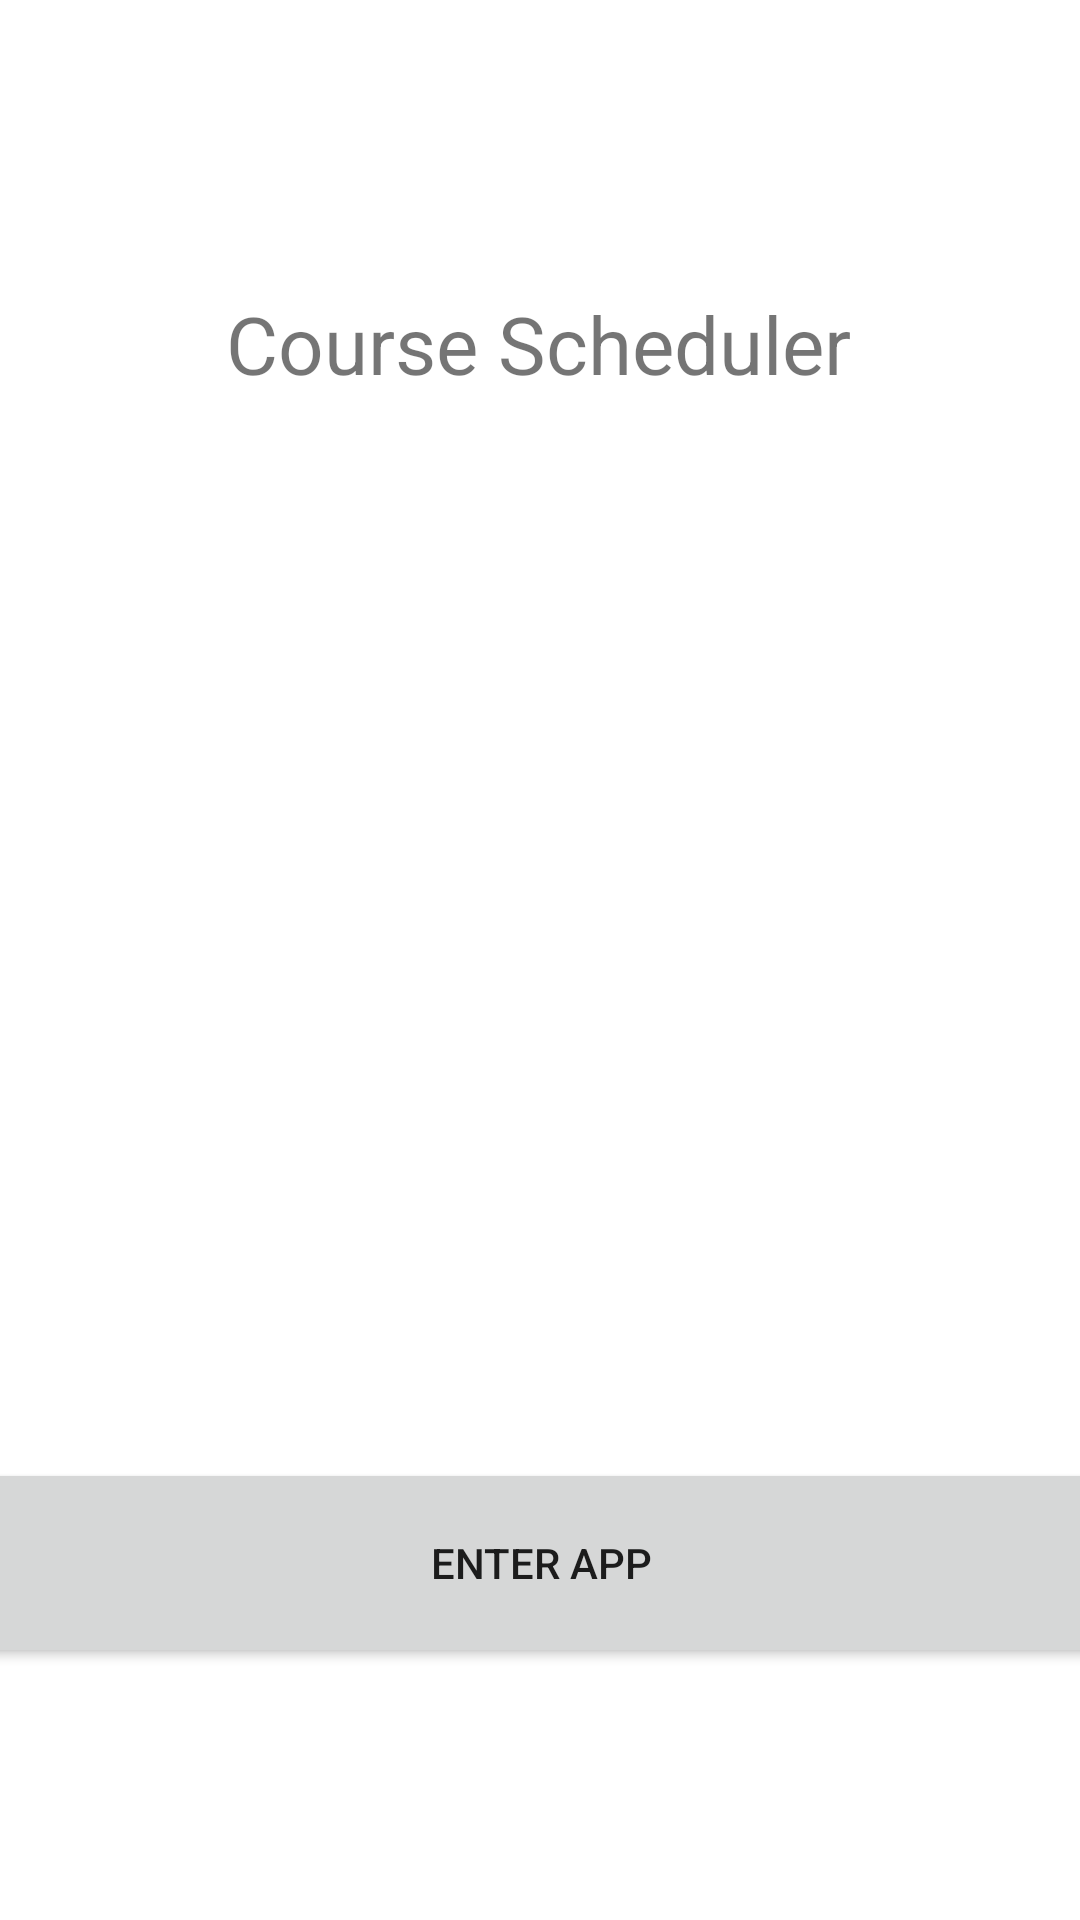

The Android layout XML behind this screen, and the referenced resources:
<!-- AndroidManifest.xml: application theme Theme.MobileAppDev -->
<!-- res/layout/activity_main.xml -->
<?xml version="1.0" encoding="utf-8"?>
<androidx.constraintlayout.widget.ConstraintLayout xmlns:android="http://schemas.android.com/apk/res/android"
    xmlns:app="http://schemas.android.com/apk/res-auto"
    xmlns:tools="http://schemas.android.com/tools"
    android:layout_width="match_parent"
    android:layout_height="match_parent"
    tools:context=".UI.MainActivity">

    <TextView
        android:layout_width="wrap_content"
        android:layout_height="wrap_content"
        android:text="Course Scheduler"
        android:textSize="80px"
        app:layout_constraintBottom_toBottomOf="parent"
        app:layout_constraintHorizontal_bias="0.497"
        app:layout_constraintLeft_toLeftOf="parent"
        app:layout_constraintRight_toRightOf="parent"
        app:layout_constraintTop_toTopOf="parent"
        app:layout_constraintVertical_bias="0.16" />

    <Button
        android:id="@+id/button"
        android:layout_width="423dp"
        android:layout_height="70dp"
        android:layout_marginBottom="84dp"
        android:onClick="enterApp"
        android:text="Enter App"
        app:layout_constraintBottom_toBottomOf="parent"
        app:layout_constraintLeft_toLeftOf="parent"
        app:layout_constraintRight_toRightOf="parent"
        app:layout_constraintTop_toTopOf="parent"
        app:layout_constraintVertical_bias="1.0" />

</androidx.constraintlayout.widget.ConstraintLayout>
<!-- resources referenced by this layout -->
<resources>
  <style name="Theme.MobileAppDev" parent="Theme.MaterialComponents.DayNight.DarkActionBar">
          
          <item name="colorPrimary">#F86E05</item>
          <item name="colorPrimaryVariant">@color/teal_200</item>
          <item name="colorOnPrimary">@color/white</item>
          
          <item name="colorSecondary">#387AFD</item>
          <item name="colorSecondaryVariant">@color/teal_700</item>
          <item name="colorOnSecondary">@color/black</item>
          
          <item name="android:statusBarColor" tools:targetApi="l">?attr/colorPrimaryVariant</item>
          
      </style>
  <!-- not gathered from this repository: default colours our renderer supplied (Android Studio template values) -->
  <color name="teal_200">#FF03DAC5</color>
  <color name="teal_700">#FF018786</color>
  <color name="black">#FF000000</color>
  <color name="white">#FFFFFFFF</color>
</resources>
